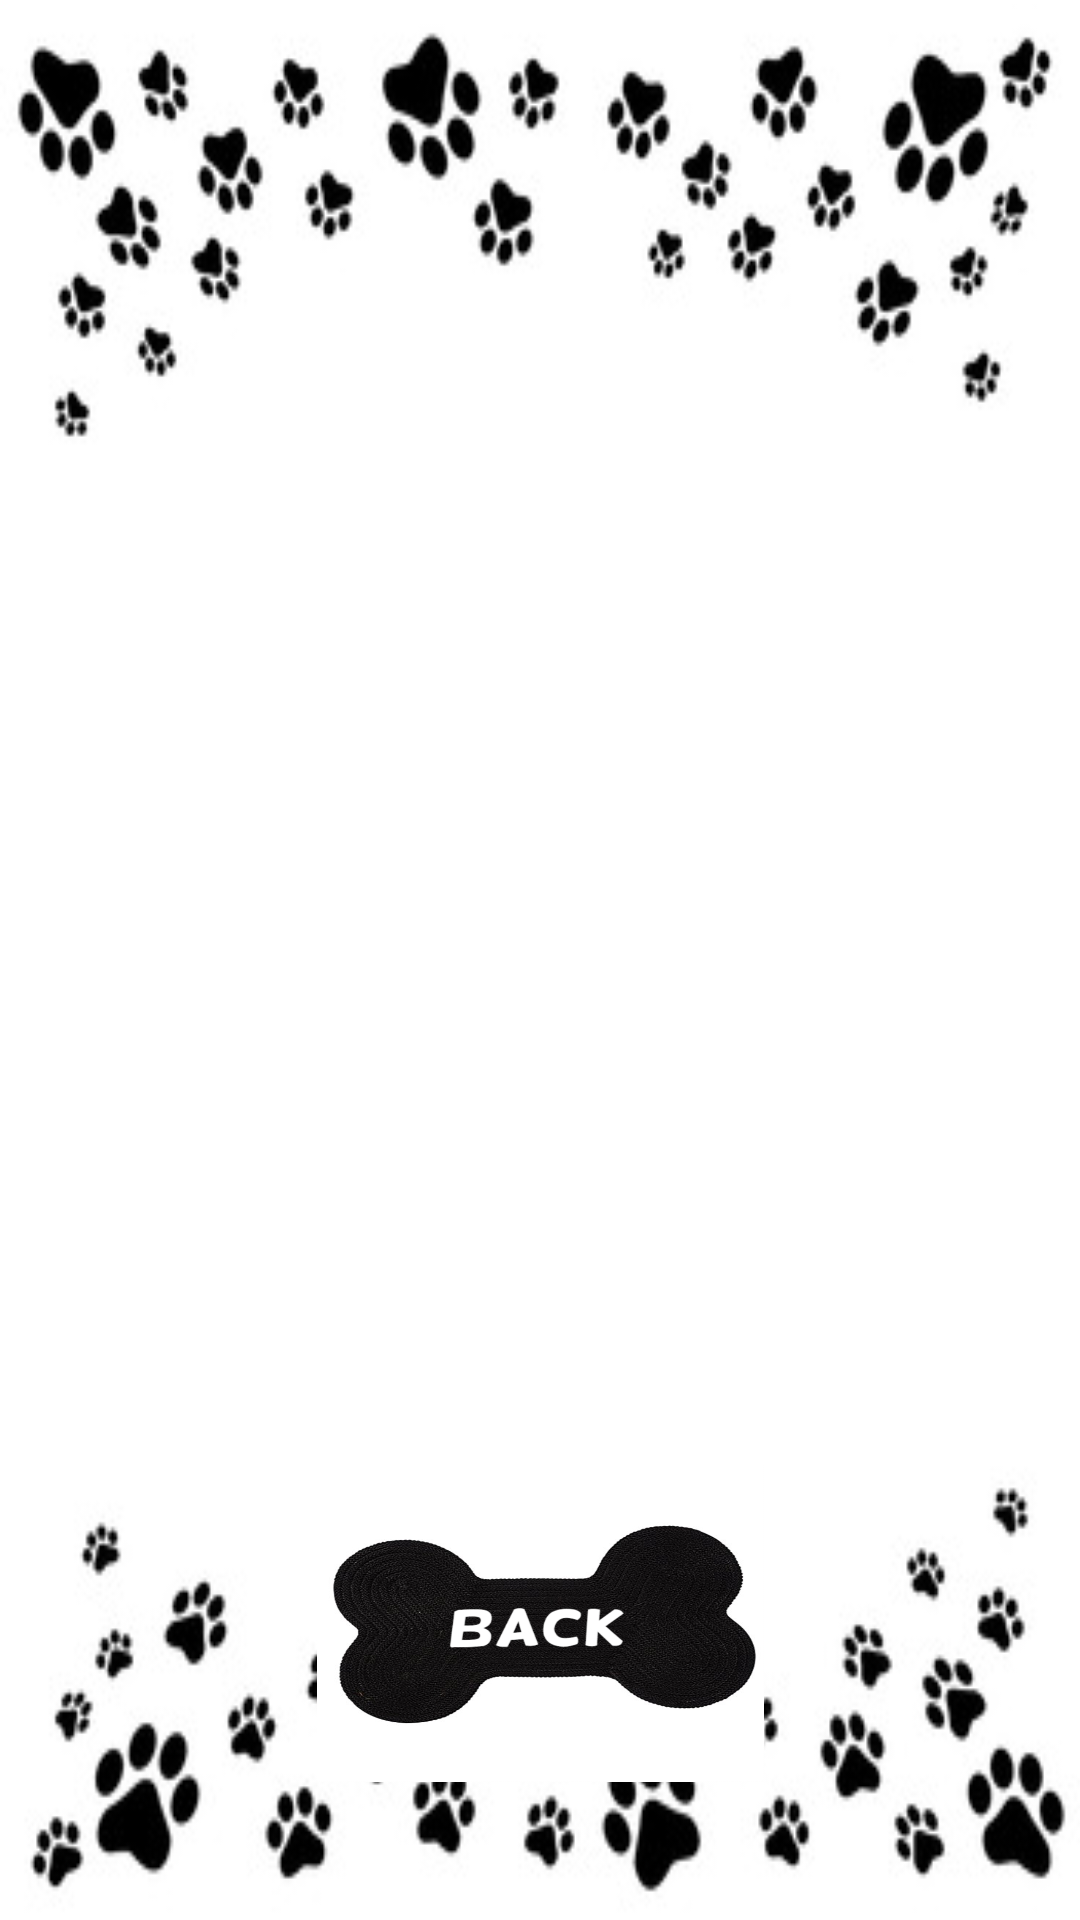

This screen was rendered from an Android layout file. Write that file and the resources it references.
<!-- AndroidManifest.xml: application theme Theme.OffDogApi -->
<!-- res/layout/activity_main2.xml -->
<?xml version="1.0" encoding="utf-8"?>
<androidx.constraintlayout.widget.ConstraintLayout xmlns:android="http://schemas.android.com/apk/res/android"
    xmlns:app="http://schemas.android.com/apk/res-auto"
    xmlns:tools="http://schemas.android.com/tools"
    android:layout_width="match_parent"
    android:layout_height="match_parent"
  android:background="@drawable/official">

    <ImageView
        android:id="@+id/imageView2"
        android:layout_width="300dp"
        android:layout_height="300dp"
        android:layout_marginTop="188dp"
        app:layout_constraintEnd_toEndOf="parent"
        app:layout_constraintHorizontal_bias="0.495"
        app:layout_constraintStart_toStartOf="parent"
        app:layout_constraintTop_toTopOf="parent"
        tools:srcCompat="@tools:sample/avatars" />

    <ImageButton
        android:id="@+id/backButton"
        android:layout_width="149dp"
        android:layout_height="106dp"
        android:layout_marginTop="488dp"
        android:background="@drawable/bonebutton3"
        app:layout_constraintEnd_toEndOf="parent"
        app:layout_constraintStart_toStartOf="parent"
        app:layout_constraintTop_toTopOf="parent"
        tools:srcCompat="@tools:sample/avatars" />
</androidx.constraintlayout.widget.ConstraintLayout>
<!-- resources referenced by this layout -->
<resources>
  <!-- drawable bonebutton3: jpg bitmap (drawable, 77586 bytes) -->
  <!-- drawable official: jpg bitmap (drawable, 24212 bytes) -->
  <style name="Theme.OffDogApi" parent="Theme.MaterialComponents.DayNight.DarkActionBar">
          
          <item name="colorPrimary">@color/black</item>
          <item name="colorPrimaryVariant">#2B2B2B</item>
          <item name="colorOnPrimary">@color/white</item>
          
          <item name="colorSecondary">#000000</item>
          <item name="colorSecondaryVariant">@color/teal_700</item>
          <item name="colorOnSecondary">@color/white</item>
          
          <item name="android:statusBarColor" tools:targetApi="l">?attr/colorPrimaryVariant</item>
          
      </style>
  <!-- not gathered from this repository: default colours our renderer supplied (Android Studio template values) -->
  <color name="teal_700">#FF018786</color>
  <color name="black">#FF000000</color>
  <color name="white">#FFFFFFFF</color>
</resources>
